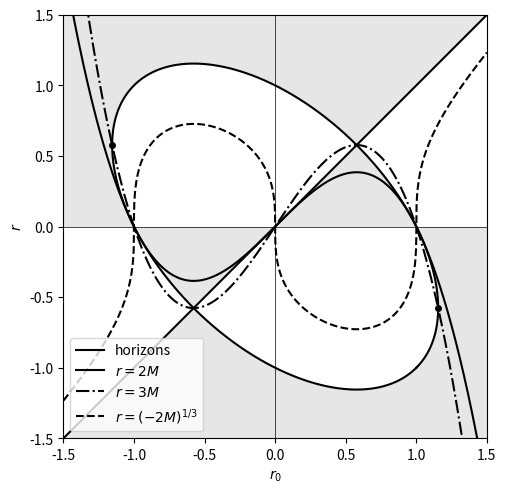

This chart was generated by the following Python code: (Note: this script raises an exception after producing the figure.)
"""P3 fig6 -- the horizon locus.  alpha = 1."""
import numpy as np, matplotlib
matplotlib.use('Agg')
import matplotlib.pyplot as plt

S3 = np.sqrt(3)
L = 1.5

fig, ax = plt.subplots(figsize=(5.5, 5.5))
ax.set_aspect('equal')

for r0 in np.linspace(-L, L, 2400):
    M2 = r0 - r0**3
    rts = np.roots([1.0, 0.0, -1.0, M2])
    rts = np.sort(rts[abs(rts.imag) < 1e-9].real)
    brk = np.unique(np.concatenate(([-L], rts[(rts > -L) & (rts < L)], [0.0], [L])))
    for lo, hi in zip(brk[:-1], brk[1:]):
        m = 0.5*(lo + hi)
        if abs(m) > 1e-9 and 1 - M2/m - m**2 < 0:
            ax.plot([r0, r0], [lo, hi], color='0.9', lw=1.3, solid_capstyle='butt', zorder=0)

t = np.linspace(0, 2*np.pi, 1500)
u, v = np.sqrt(2)*np.cos(t), np.sqrt(2/3)*np.sin(t)
ax.plot((u+v)/np.sqrt(2), (-u+v)/np.sqrt(2), 'k', label='horizons')
ax.plot([-L, L], [-L, L], 'k')

r0 = np.linspace(-L, L, 1500)
M2 = r0 - r0**3
ax.plot(r0, M2, 'k', ls='-', label='$r=2M$')
ax.plot(r0, 1.5*M2, 'k', ls='-.', label='$r=3M$')
ax.plot(r0, -np.cbrt(M2), 'k', ls='--', label='$r=(-2M)^{1/3}$')

for x, y in [(2/S3, -1/S3), (-2/S3, 1/S3)]:
    ax.plot(x, y, 'ko', ms=4)

ax.axhline(0, color='k', lw=0.5)
ax.axvline(0, color='k', lw=0.5)
ax.set_xlim(-L, L); ax.set_ylim(-L, L)
ax.set_xlabel('$r_0$'); ax.set_ylabel('$r$')
ax.legend(loc='lower left')

fig.savefig('figs/fig6_tilted_ellipse.pdf', bbox_inches='tight')
# r4601: written beside the PDF under the name the paper cites, so the
# HTML edition can show it.  It was landing in the corpus root as a preview.
fig.savefig('figs/fig6_tilted_ellipse.png', dpi=180, bbox_inches='tight')
print("done")
